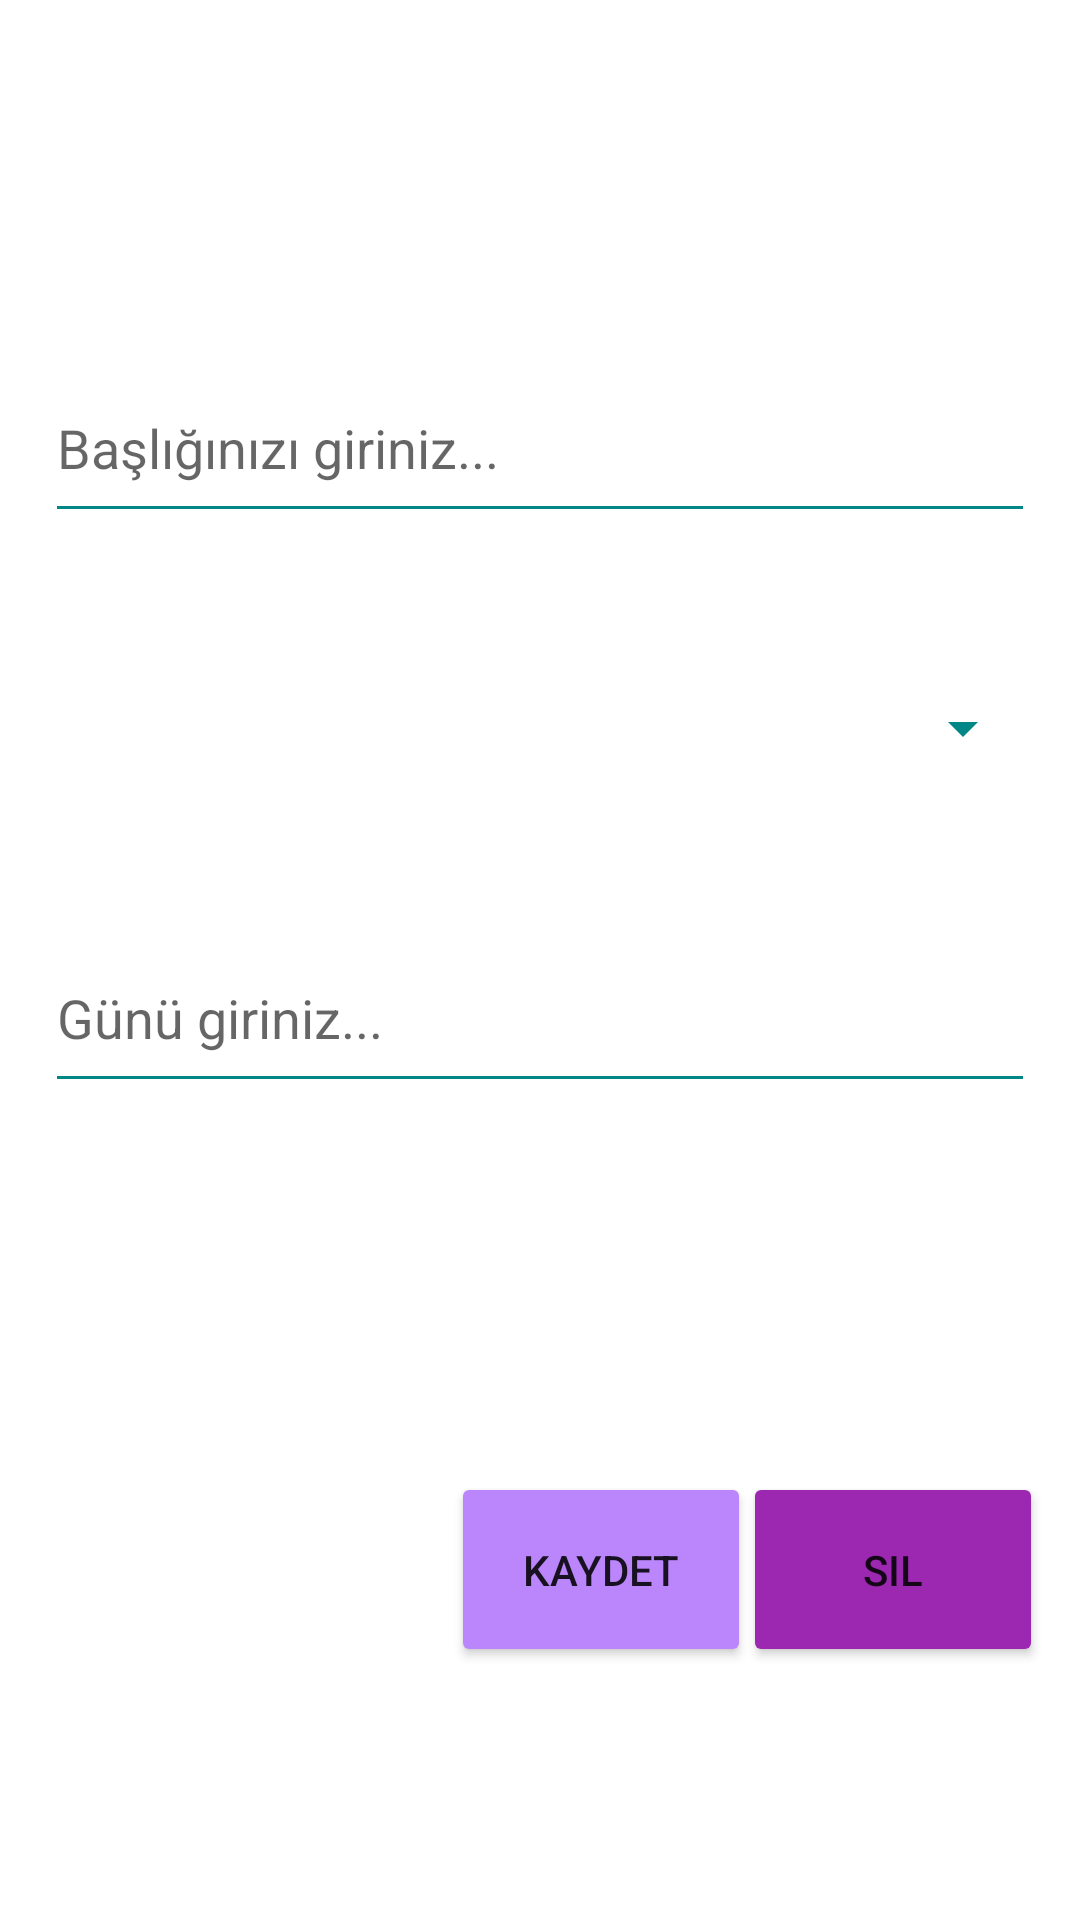

Write the Android layout XML for this screen, with the resource values it uses.
<!-- AndroidManifest.xml: application theme Theme.PaymentTracker -->
<!-- res/layout/activity_add_payment_type.xml -->
<?xml version="1.0" encoding="utf-8"?>
<androidx.constraintlayout.widget.ConstraintLayout xmlns:android="http://schemas.android.com/apk/res/android"
    xmlns:app="http://schemas.android.com/apk/res-auto"
    xmlns:tools="http://schemas.android.com/tools"
    android:layout_width="match_parent"
    android:layout_height="match_parent"
    tools:context=".Views.AddPaymentTypeActivity">

    <Button
        android:id="@+id/btnSaveType"
        android:layout_width="100dp"
        android:layout_height="65dp"
        android:layout_marginTop="108dp"
        android:backgroundTint="@color/purple_200"
        android:text="Kaydet"
        app:layout_constraintEnd_toEndOf="parent"
        app:layout_constraintHorizontal_bias="0.578"
        app:layout_constraintStart_toStartOf="parent"
        app:layout_constraintTop_toBottomOf="@+id/linearLayout" />

    <Button
        android:id="@+id/btnRemoveType"
        android:layout_width="100dp"
        android:layout_height="65dp"
        android:layout_marginTop="108dp"
        android:backgroundTint="#9C27B0"
        android:text="Sil"
        app:layout_constraintEnd_toEndOf="parent"
        app:layout_constraintHorizontal_bias="0.952"
        app:layout_constraintStart_toStartOf="parent"
        app:layout_constraintTop_toBottomOf="@+id/linearLayout" />

    <LinearLayout
        android:id="@+id/linearLayout"
        android:layout_width="match_parent"
        android:layout_height="wrap_content"
        android:orientation="vertical"
        android:padding="15dp"
        app:layout_constraintBottom_toBottomOf="parent"
        app:layout_constraintEnd_toEndOf="parent"
        app:layout_constraintHorizontal_bias="0.0"
        app:layout_constraintStart_toStartOf="parent"
        app:layout_constraintTop_toTopOf="parent"
        app:layout_constraintVertical_bias="0.285">

        <EditText
            android:id="@+id/txtTypeTitle"
            android:layout_width="match_parent"
            android:layout_height="60dp"
            android:layout_marginBottom="35dp"
            android:layout_weight="1"
            android:backgroundTint="@color/teal_700"
            android:hint="Başlığınızı giriniz..."
            android:importantForAutofill="no"
            android:inputType="textPersonName"
            tools:ignore="TextContrastCheck" />

        <androidx.appcompat.widget.AppCompatSpinner
            android:id="@+id/spnPeriod"
            android:layout_width="match_parent"
            android:layout_height="60dp"
            android:layout_marginBottom="35dp"
            android:layout_weight="3"
            android:backgroundTint="@color/teal_700"
            android:dropDownWidth="match_parent"
            android:text="Zamanınızı Seçiniz..."
            tools:ignore="SpeakableTextPresentCheck" />

        <EditText
            android:id="@+id/txtPeriodDay"
            android:layout_width="match_parent"
            android:layout_height="60dp"
            android:layout_weight="1"
            android:backgroundTint="@color/teal_700"
            android:hint="Günü giriniz..."
            android:importantForAutofill="no"
            android:inputType="number"
            tools:ignore="TextContrastCheck" />

    </LinearLayout>

</androidx.constraintlayout.widget.ConstraintLayout>
<!-- resources referenced by this layout -->
<resources>
  <style name="Theme.PaymentTracker" parent="Theme.MaterialComponents.DayNight.DarkActionBar">
          
          <item name="colorPrimary">@color/purple_500</item>
          <item name="colorPrimaryVariant">@color/purple_700</item>
          <item name="colorOnPrimary">@color/white</item>
          
          <item name="colorSecondary">@color/teal_200</item>
          <item name="colorSecondaryVariant">@color/teal_700</item>
          <item name="colorOnSecondary">@color/black</item>
          
          <item name="android:statusBarColor" tools:targetApi="l">?attr/colorPrimaryVariant</item>
          
      </style>
  <!-- not gathered from this repository: default colours our renderer supplied (Android Studio template values) -->
  <color name="purple_200">#FFBB86FC</color>
  <color name="purple_500">#FF6200EE</color>
  <color name="purple_700">#FF3700B3</color>
  <color name="teal_200">#FF03DAC5</color>
  <color name="teal_700">#FF018786</color>
  <color name="black">#FF000000</color>
  <color name="white">#FFFFFFFF</color>
</resources>
